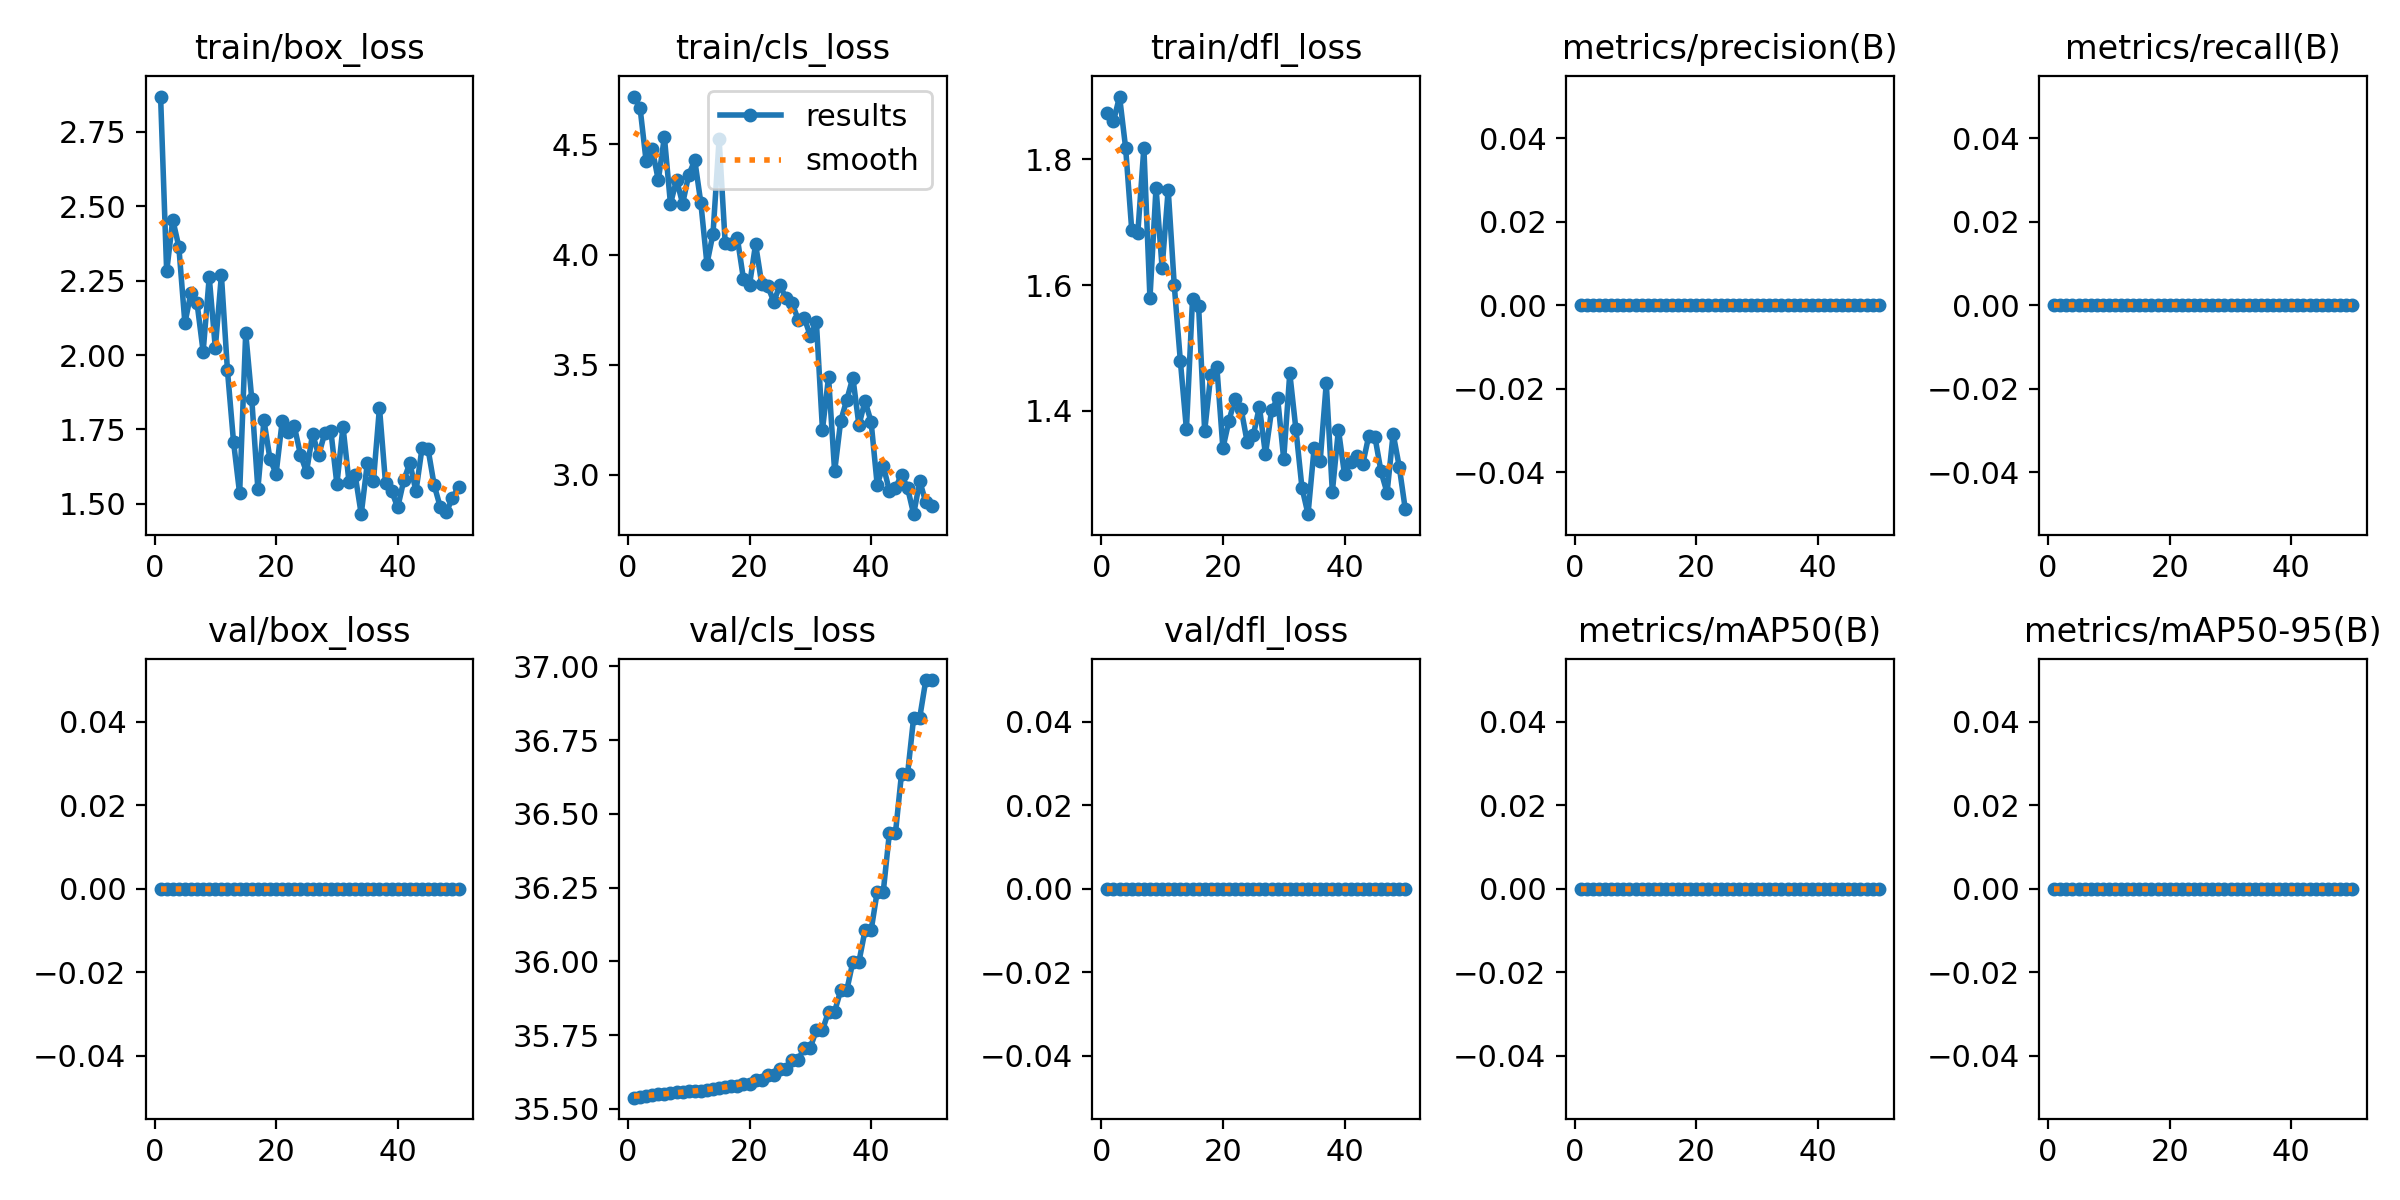

Source data for this figure (header and first rows):
epoch, train/box_loss, train/cls_loss, train/dfl_loss, metrics/precision(B), metrics/recall(B), metrics/mAP50(B), metrics/mAP50-95(B), val/box_loss, val/cls_loss, val/dfl_loss, lr/pg0, lr/pg1, lr/pg2
1, 2.869, 4.717, 1.873, 0, 0, 0, 0, 0, 35.54, 0, 0, 0, 0
2, 2.281, 4.665, 1.861, 0, 0, 0, 0, 0, 35.54, 0, 5.7636e-06, 5.7636e-06, 5.7636e-06
3, 2.455, 4.423, 1.9, 0, 0, 0, 0, 0, 35.54, 0, 1.1294e-05, 1.1294e-05, 1.1294e-05
4, 2.364, 4.479, 1.818, 0, 0, 0, 0, 0, 35.55, 0, 1.6592e-05, 1.6592e-05, 1.6592e-05
5, 2.107, 4.337, 1.688, 0, 0, 0, 0, 0, 35.55, 0, 2.1657e-05, 2.1657e-05, 2.1657e-05
6, 2.21, 4.533, 1.683, 0, 0, 0, 0, 0, 35.55, 0, 2.6489e-05, 2.6489e-05, 2.6489e-05
7, 2.174, 4.23, 1.819, 0, 0, 0, 0, 0, 35.55, 0, 3.1089e-05, 3.1089e-05, 3.1089e-05
8, 2.011, 4.339, 1.579, 0, 0, 0, 0, 0, 35.56, 0, 3.5455e-05, 3.5455e-05, 3.5455e-05
9, 2.262, 4.231, 1.755, 0, 0, 0, 0, 0, 35.56, 0, 3.9589e-05, 3.9589e-05, 3.9589e-05
10, 2.024, 4.361, 1.628, 0, 0, 0, 0, 0, 35.56, 0, 4.349e-05, 4.349e-05, 4.349e-05
11, 2.268, 4.428, 1.752, 0, 0, 0, 0, 0, 35.56, 0, 4.7158e-05, 4.7158e-05, 4.7158e-05
12, 1.948, 4.233, 1.6, 0, 0, 0, 0, 0, 35.56, 0, 5.0593e-05, 5.0593e-05, 5.0593e-05
13, 1.708, 3.957, 1.48, 0, 0, 0, 0, 0, 35.56, 0, 5.3795e-05, 5.3795e-05, 5.3795e-05
14, 1.535, 4.095, 1.371, 0, 0, 0, 0, 0, 35.57, 0, 5.6764e-05, 5.6764e-05, 5.6764e-05
15, 2.075, 4.523, 1.577, 0, 0, 0, 0, 0, 35.57, 0, 5.9501e-05, 5.9501e-05, 5.9501e-05
16, 1.851, 4.053, 1.567, 0, 0, 0, 0, 0, 35.57, 0, 6.2005e-05, 6.2005e-05, 6.2005e-05
17, 1.55, 4.046, 1.368, 0, 0, 0, 0, 0, 35.58, 0, 6.4275e-05, 6.4275e-05, 6.4275e-05
18, 1.781, 4.074, 1.457, 0, 0, 0, 0, 0, 35.58, 0, 6.6313e-05, 6.6313e-05, 6.6313e-05
19, 1.649, 3.89, 1.47, 0, 0, 0, 0, 0, 35.59, 0, 6.8119e-05, 6.8119e-05, 6.8119e-05
20, 1.602, 3.861, 1.341, 0, 0, 0, 0, 0, 35.59, 0, 6.9691e-05, 6.9691e-05, 6.9691e-05
21, 1.778, 4.047, 1.385, 0, 0, 0, 0, 0, 35.6, 0, 7.103e-05, 7.103e-05, 7.103e-05
22, 1.742, 3.868, 1.419, 0, 0, 0, 0, 0, 35.6, 0, 7.2137e-05, 7.2137e-05, 7.2137e-05
23, 1.761, 3.857, 1.403, 0, 0, 0, 0, 0, 35.62, 0, 7.3011e-05, 7.3011e-05, 7.3011e-05
24, 1.666, 3.785, 1.35, 0, 0, 0, 0, 0, 35.62, 0, 7.3652e-05, 7.3652e-05, 7.3652e-05
25, 1.607, 3.861, 1.361, 0, 0, 0, 0, 0, 35.63, 0, 7.406e-05, 7.406e-05, 7.406e-05
26, 1.735, 3.801, 1.407, 0, 0, 0, 0, 0, 35.63, 0, 7.4235e-05, 7.4235e-05, 7.4235e-05
27, 1.664, 3.78, 1.331, 0, 0, 0, 0, 0, 35.66, 0, 7.4177e-05, 7.4177e-05, 7.4177e-05
28, 1.737, 3.704, 1.401, 0, 0, 0, 0, 0, 35.66, 0, 7.3887e-05, 7.3887e-05, 7.3887e-05
29, 1.746, 3.713, 1.42, 0, 0, 0, 0, 0, 35.71, 0, 7.3364e-05, 7.3364e-05, 7.3364e-05
30, 1.566, 3.631, 1.323, 0, 0, 0, 0, 0, 35.71, 0, 7.2607e-05, 7.2607e-05, 7.2607e-05
31, 1.76, 3.693, 1.46, 0, 0, 0, 0, 0, 35.77, 0, 7.1618e-05, 7.1618e-05, 7.1618e-05
32, 1.572, 3.205, 1.371, 0, 0, 0, 0, 0, 35.77, 0, 7.0397e-05, 7.0397e-05, 7.0397e-05
33, 1.597, 3.443, 1.278, 0, 0, 0, 0, 0, 35.83, 0, 6.8942e-05, 6.8942e-05, 6.8942e-05
34, 1.466, 3.015, 1.236, 0, 0, 0, 0, 0, 35.83, 0, 6.7254e-05, 6.7254e-05, 6.7254e-05
35, 1.636, 3.244, 1.34, 0, 0, 0, 0, 0, 35.9, 0, 6.5334e-05, 6.5334e-05, 6.5334e-05
36, 1.575, 3.34, 1.32, 0, 0, 0, 0, 0, 35.9, 0, 6.3181e-05, 6.3181e-05, 6.3181e-05
37, 1.824, 3.441, 1.444, 0, 0, 0, 0, 0, 36, 0, 6.0794e-05, 6.0794e-05, 6.0794e-05
38, 1.569, 3.225, 1.271, 0, 0, 0, 0, 0, 36, 0, 5.8176e-05, 5.8176e-05, 5.8176e-05
39, 1.543, 3.335, 1.37, 0, 0, 0, 0, 0, 36.1, 0, 5.5324e-05, 5.5324e-05, 5.5324e-05
40, 1.488, 3.24, 1.299, 0, 0, 0, 0, 0, 36.1, 0, 5.2239e-05, 5.2239e-05, 5.2239e-05
41, 1.579, 2.955, 1.318, 0, 0, 0, 0, 0, 36.24, 0, 4.8922e-05, 4.8922e-05, 4.8922e-05
42, 1.638, 3.041, 1.328, 0, 0, 0, 0, 0, 36.24, 0, 4.5371e-05, 4.5371e-05, 4.5371e-05
43, 1.542, 2.928, 1.315, 0, 0, 0, 0, 0, 36.43, 0, 4.1588e-05, 4.1588e-05, 4.1588e-05
44, 1.688, 2.94, 1.361, 0, 0, 0, 0, 0, 36.43, 0, 3.7572e-05, 3.7572e-05, 3.7572e-05
45, 1.683, 3.001, 1.359, 0, 0, 0, 0, 0, 36.64, 0, 3.3323e-05, 3.3323e-05, 3.3323e-05
46, 1.563, 2.94, 1.304, 0, 0, 0, 0, 0, 36.64, 0, 2.8841e-05, 2.8841e-05, 2.8841e-05
47, 1.49, 2.821, 1.27, 0, 0, 0, 0, 0, 36.83, 0, 2.4127e-05, 2.4127e-05, 2.4127e-05
48, 1.472, 2.971, 1.364, 0, 0, 0, 0, 0, 36.83, 0, 1.9179e-05, 1.9179e-05, 1.9179e-05
49, 1.52, 2.875, 1.312, 0, 0, 0, 0, 0, 36.95, 0, 1.3999e-05, 1.3999e-05, 1.3999e-05
50, 1.558, 2.86, 1.243, 0, 0, 0, 0, 0, 36.95, 0, 8.586e-06, 8.586e-06, 8.586e-06
